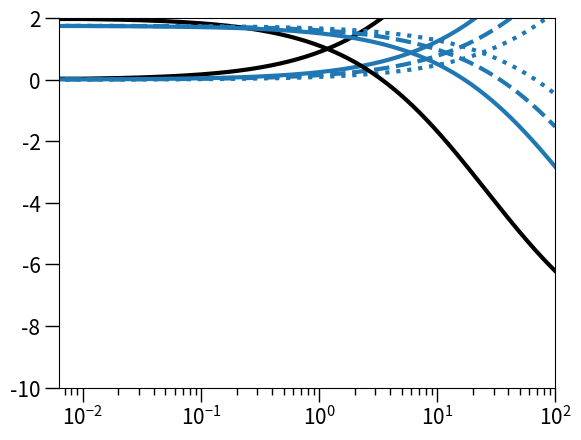

Python code for this plot:
import numpy as np
import matplotlib.pyplot as plt

################################
################################ Parameter definitions
################################

################################ Logistic growth dynamics
bS = 2.5
bR = 2.25
dS = 0.5
dR = 0.5

gamma = 1.

K = 10000

N0 = (bS-dS)*K/gamma

################################ Antimicrobial response / Pharmacodynamics -- Ampicillin
c = np.arange(0,100,0.01)

def a(c,X):
    if (X==0):
        psimax = bS-dS
        mic = 3.4
    if (X==1):
        psimax = bR-dR
        mic = 3.4*5
    psimin = np.log(10)*(-4.)
    kappa = 0.75
    if (X==2):
        psimax = bR-dR
        mic = 3.4*10
    if (X==3):
        psimax = bR-dR
        mic = 3.4*20
    
    return((psimax-psimin)*(c/mic)**kappa / ((c/mic)**kappa -psimin/psimax))



################################
################################ Plot popsizes
################################
plt.semilogx(c,a(c,0),color='black',linewidth=3)
plt.plot(c,a(c,1),color='C0',linewidth=3)
plt.plot(c,a(c,2),color='C0',linewidth=3,linestyle='dashed')
plt.plot(c,a(c,3),color='C0',linewidth=3,linestyle='dotted')
plt.tick_params(axis='both', which='major', labelsize=15, width=1, length=10)
plt.tick_params(axis='both', which='minor', labelsize=10, width=1, length=5)
plt.show()


plt.semilogx(c,bS-dS-a(c,0),color='black',linewidth=3)
plt.plot(c,bR-dR-a(c,1),color='C0',linewidth=3)
plt.plot(c,bR-dR-a(c,2),color='C0',linewidth=3,linestyle='dashed')
plt.plot(c,bR-dR-a(c,3),color='C0',linewidth=3,linestyle='dotted')
plt.tick_params(axis='both', which='major', labelsize=15, width=1, length=10)
plt.tick_params(axis='both', which='minor', labelsize=10, width=1, length=5)
plt.xlim((0,100))
plt.ylim((-10,2))
plt.show()




